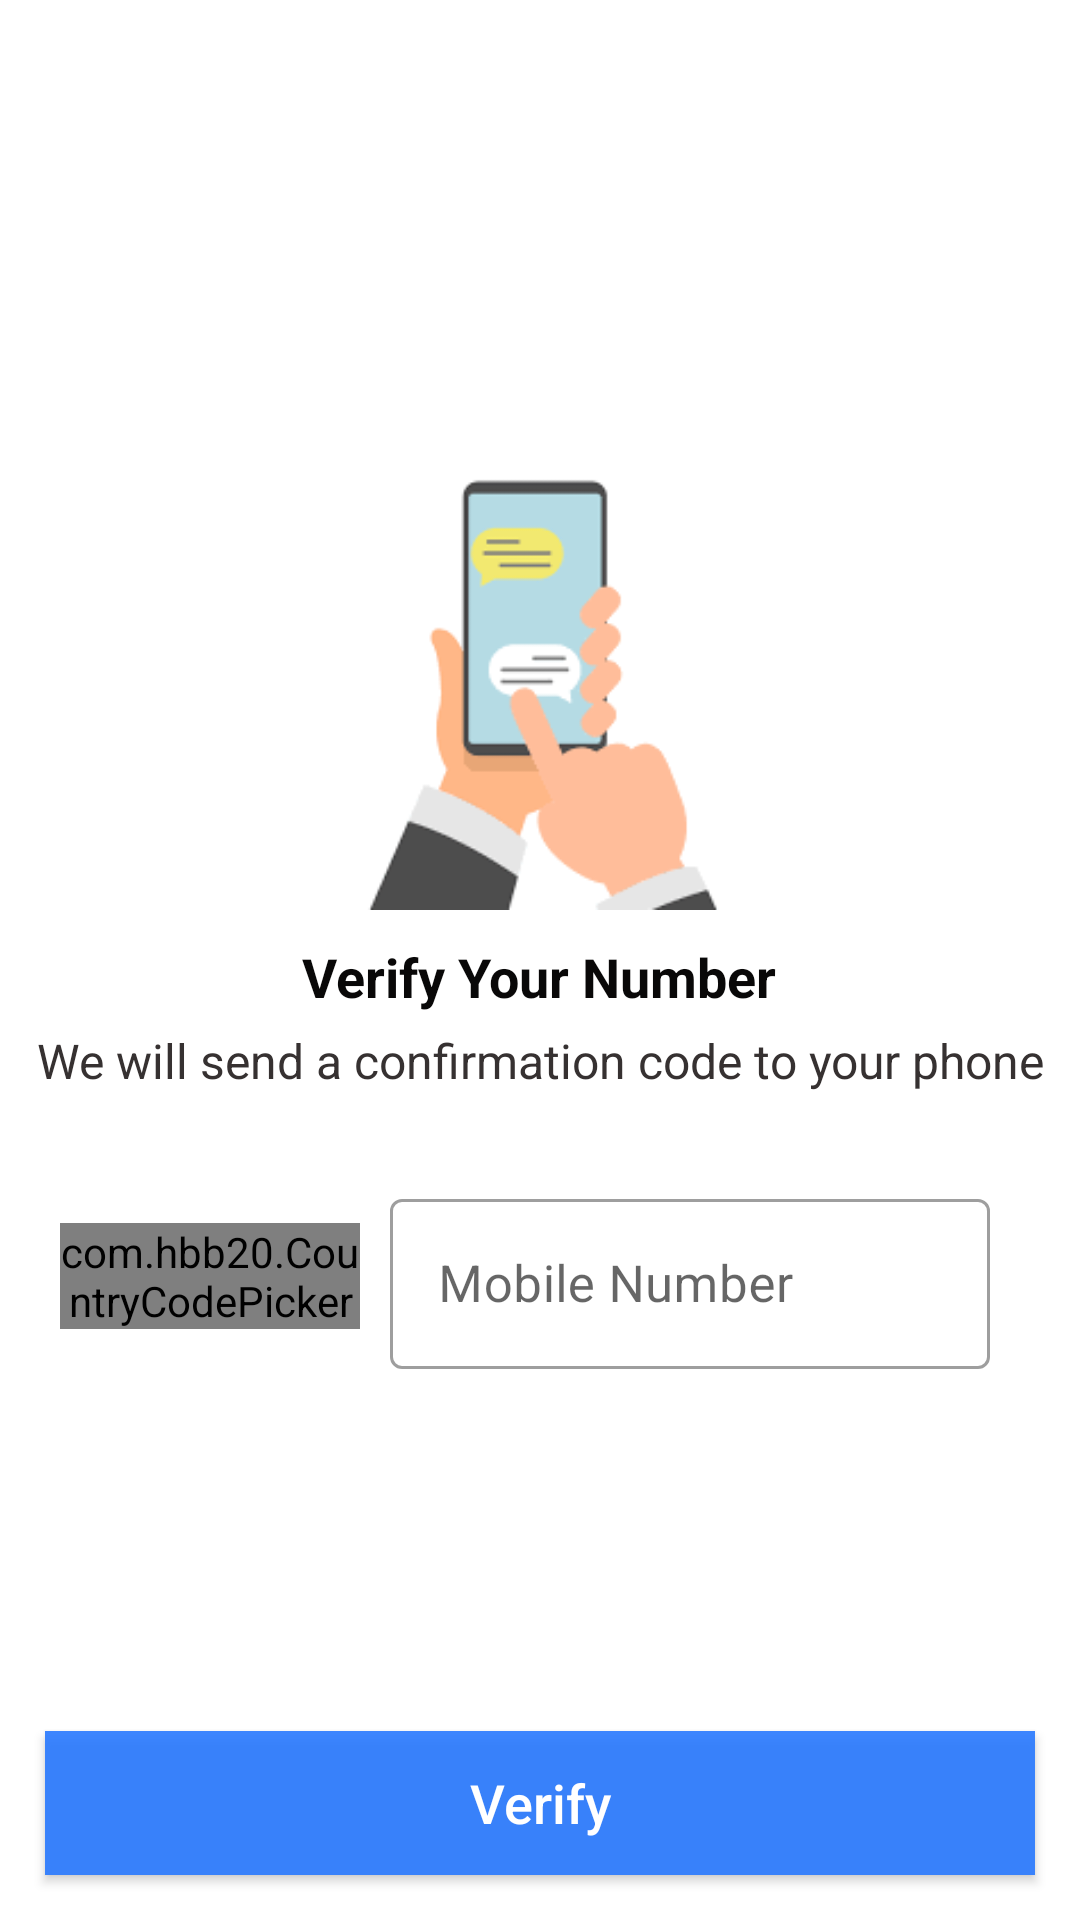

The Android layout XML behind this screen, and the referenced resources:
<!-- AndroidManifest.xml: application theme AppTheme -->
<!-- res/layout/fragment_verify_number.xml -->
<?xml version="1.0" encoding="utf-8"?>
<RelativeLayout xmlns:android="http://schemas.android.com/apk/res/android"
    xmlns:tools="http://schemas.android.com/tools"
    android:layout_width="match_parent"
    android:layout_height="match_parent"
    xmlns:app="http://schemas.android.com/apk/res-auto"
    android:orientation="vertical"
    android:background="@color/white"
    tools:context=".Auth.VerifyNumber">



    <LinearLayout
        android:layout_width="match_parent"
        android:layout_height="wrap_content"
        android:orientation="vertical"
        android:id="@+id/linearPhoneLayout"
        android:gravity="center_horizontal"
        android:layout_marginTop="10dp"
        android:layout_centerInParent="true"
        >

        <ImageView
            android:layout_width="150dp"
            android:layout_height="150dp"
            android:src="@drawable/phoneverif"
            />
        <TextView
            android:layout_marginTop="10dp"
            android:layout_width="wrap_content"
            android:layout_height="wrap_content"
            android:text="Verify Your Number"
            android:textSize="18sp"
            android:textColor="@color/black"
            android:textStyle="bold"
            />
        <TextView
            android:layout_marginTop="5dp"
            android:layout_width="wrap_content"
            android:layout_height="wrap_content"
            android:text="We will send a confirmation code to your phone"
            android:textSize="16dp"
            android:textAlignment="center"
            android:autoSizeTextType="uniform"
            android:textColor="@color/grey"
            android:gravity="center_horizontal" />

        <LinearLayout
            android:layout_width="match_parent"
            android:layout_height="wrap_content"
            android:layout_centerHorizontal="true"
            android:layout_centerVertical="true"
            android:gravity="center_horizontal"
            android:orientation="horizontal"
            android:layout_marginTop="30dp"
            android:layout_margin="20dp"
            >

            <com.hbb20.CountryCodePicker
                android:layout_width="100dp"
                android:layout_height="wrap_content"
                app:ccp_autoDetectCountry="true"
                app:ccp_showNameCode="true"
                android:id="@+id/countryCodePicker"
                android:layout_gravity="center_vertical"
                />

            <com.google.android.material.textfield.TextInputLayout
                style="@style/Widget.MaterialComponents.TextInputLayout.OutlinedBox"
                android:layout_width="match_parent"
                android:layout_height="wrap_content"
                android:layout_margin="10dp"
                >

                <com.google.android.material.textfield.TextInputEditText
                    android:id="@+id/editMobNum"
                    android:layout_width="match_parent"
                    android:layout_height="wrap_content"
                    android:hint="Mobile Number"
                    android:inputType="number"
                    android:maxLength="10"
                    android:textSize="17sp" />
            </com.google.android.material.textfield.TextInputLayout>


        </LinearLayout>

    </LinearLayout>
        















        <Button
            android:layout_width="match_parent"
            android:layout_height="wrap_content"
            android:text="Verify"
            android:textAllCaps="false"
            android:layout_gravity="center_horizontal"
            android:textColor="@color/white"
            android:id="@+id/btnVerifyNum"
            android:layout_margin="15dp"
            android:background="@color/blue"
            android:backgroundTint="@color/blue"
            android:layout_alignParentBottom="true"
            android:textSize="18dp"
            android:padding="10dp"
            />


</RelativeLayout>
<!-- resources referenced by this layout -->
<resources>
  <color name="black">#090808</color>
  <color name="blue">#F22979FF</color>
  <color name="grey">#363131</color>
  <color name="white">#FFFFFF</color>
  <!-- drawable phoneverif: jpg bitmap (drawable, 3900 bytes) -->
  <style name="AppTheme" parent="Theme.MaterialComponents.Light.NoActionBar">
          
          <item name="colorPrimary">@color/colorPrimary</item>
          <item name="colorPrimaryDark">@color/colorPrimaryDark</item>
          <item name="colorAccent">@color/colorAccent</item>
          <item name="android:windowActivityTransitions" tools:targetApi="lollipop">true</item>
          <item name="drawerArrowStyle">@style/DrawerArrow</item>
      </style>
  <color name="colorPrimary">#08A1B4</color>
  <color name="colorPrimaryDark">#00574B</color>
  <color name="colorAccent">#7DE8F7</color>
  <style name="DrawerArrow" parent="Widget.AppCompat.DrawerArrowToggle">
          <item name="spinBars">true</item>
          <item name="color">@color/white</item>
      </style>
</resources>
